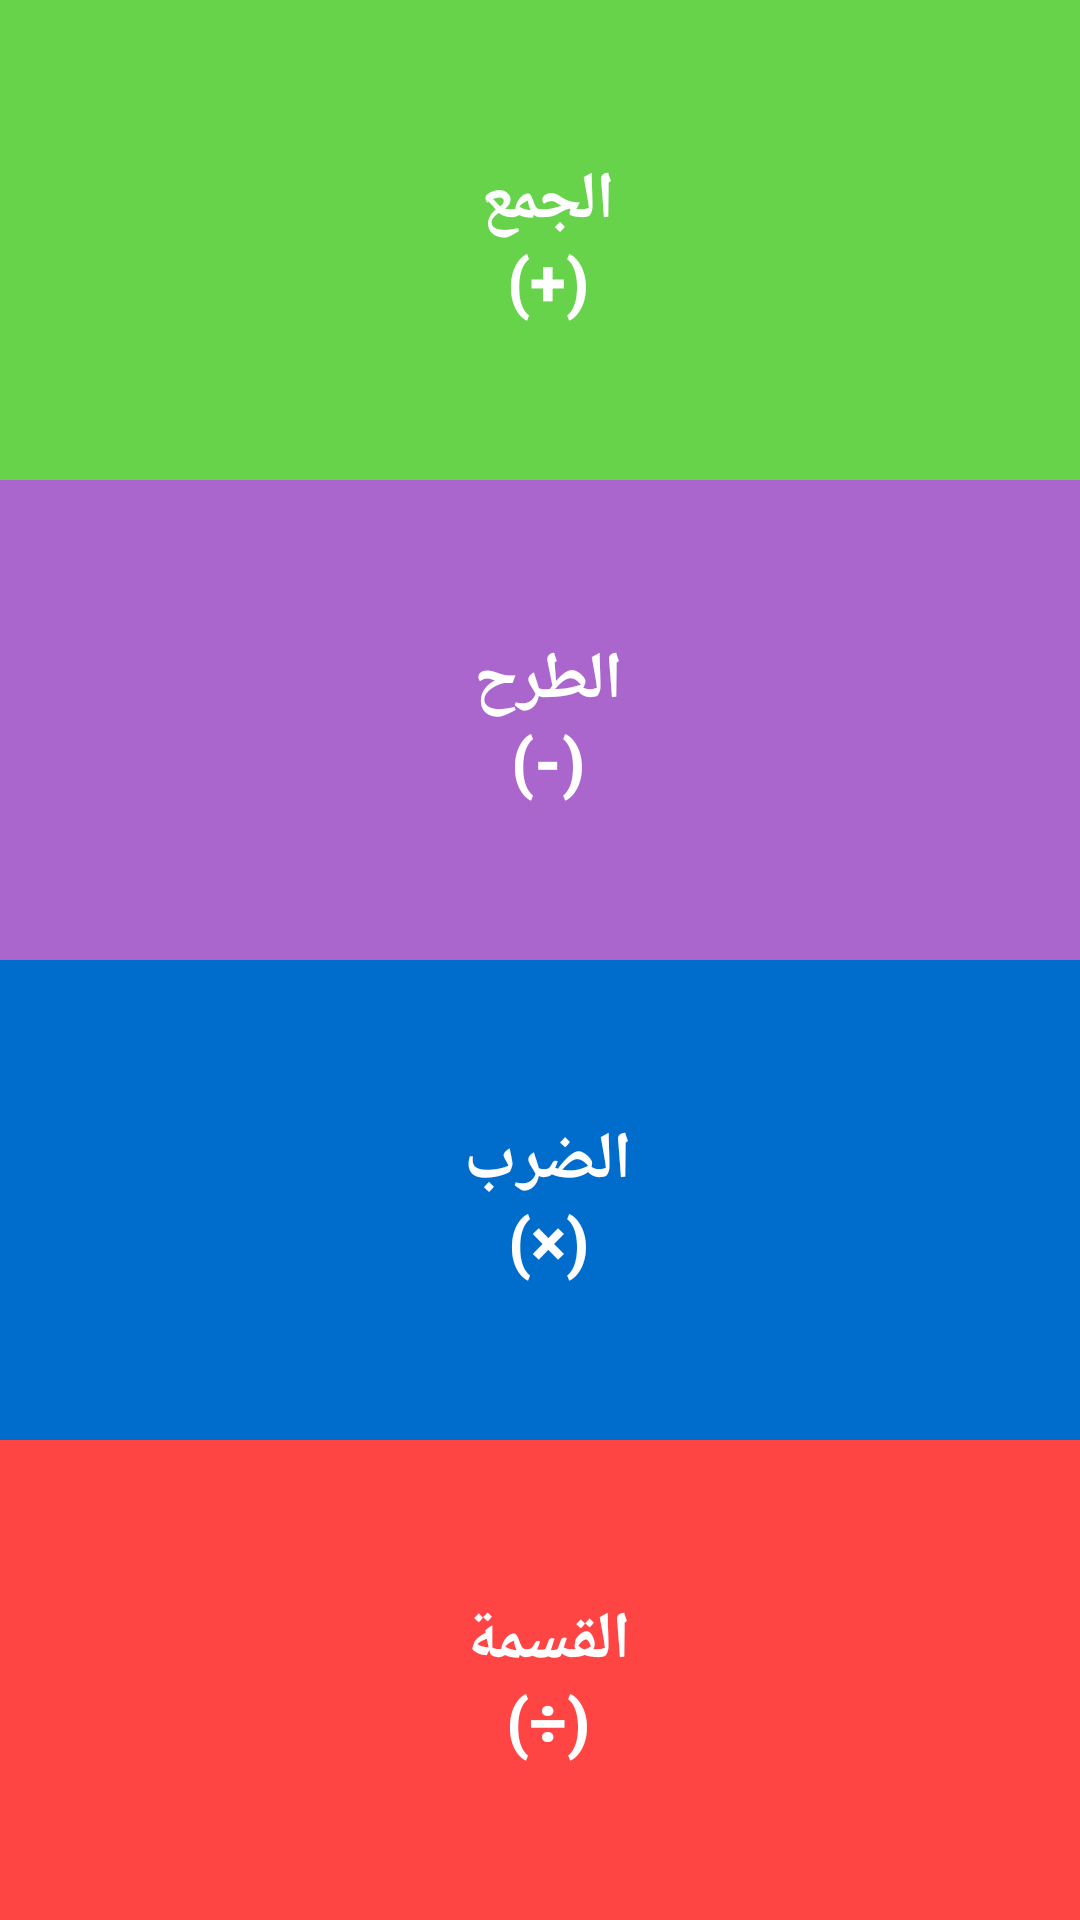

Layout XML and referenced resources for this Android screen:
<!-- AndroidManifest.xml: application theme AppTheme -->
<!-- res/layout/activity_main.xml -->
<?xml version="1.0" encoding="utf-8"?>
<LinearLayout xmlns:android="http://schemas.android.com/apk/res/android"
    xmlns:app="http://schemas.android.com/apk/res-auto"
    xmlns:tools="http://schemas.android.com/tools"
    android:layout_width="match_parent"
    android:layout_height="match_parent"
    android:orientation="vertical"
    tools:context=".MainActivity">


    <Button
        android:id="@+id/buttonAddition"
        style="@style/styleText"
        android:layout_width="match_parent"
        android:layout_height="wrap_content"
        android:layout_weight="1"
        android:background="@color/colorAddition"
        android:text="@string/Addition" />

    <Button
        android:id="@+id/buttonSubtraction"
        style="@style/styleText"
        android:layout_width="match_parent"
        android:layout_height="wrap_content"
        android:layout_weight="1"
        android:background="@color/colorSubtraction"
        android:text="@string/Subtraction" />

    <Button
        android:id="@+id/buttonMultiplication"
        style="@style/styleText"
        android:layout_width="match_parent"
        android:layout_height="wrap_content"
        android:layout_weight="1"
        android:background="@color/colorMultiplication"
        android:text="@string/Multiplication" />

    <Button
        android:id="@+id/buttonDivision"
        style="@style/styleText"
        android:layout_width="match_parent"
        android:layout_height="wrap_content"
        android:layout_weight="1"
        android:background="@color/colorDivision"
        android:text="@string/Division" />

</LinearLayout>
<!-- resources referenced by this layout -->
<resources>
  <color name="colorAddition">#67d34b</color>
  <color name="colorDivision">#ff4444</color>
  <color name="colorMultiplication">#006dcc</color>
  <color name="colorSubtraction">#aa66cc</color>
  <string name="Addition"> الجمع
        \n  (+)
      </string>
  <string name="Division">    القسمة
             \n        (÷)
      </string>
  <string name="Multiplication">   الضرب
              \n         (×)
      </string>
  <string name="Subtraction">    الطرح
              \n         (-)
      </string>
  <style name="styleText">
          <item name="android:textSize">22sp</item>
          <item name="android:textColor">@color/colorText</item>
          <item name="android:textStyle">bold</item>
      </style>
  <style name="AppTheme" parent="Theme.AppCompat.Light.DarkActionBar">
          
          <item name="colorPrimary">@color/colorPrimary</item>
  
      </style>
  <color name="colorText">#ffffff</color>
  <color name="colorPrimary">#18084E</color>
</resources>
